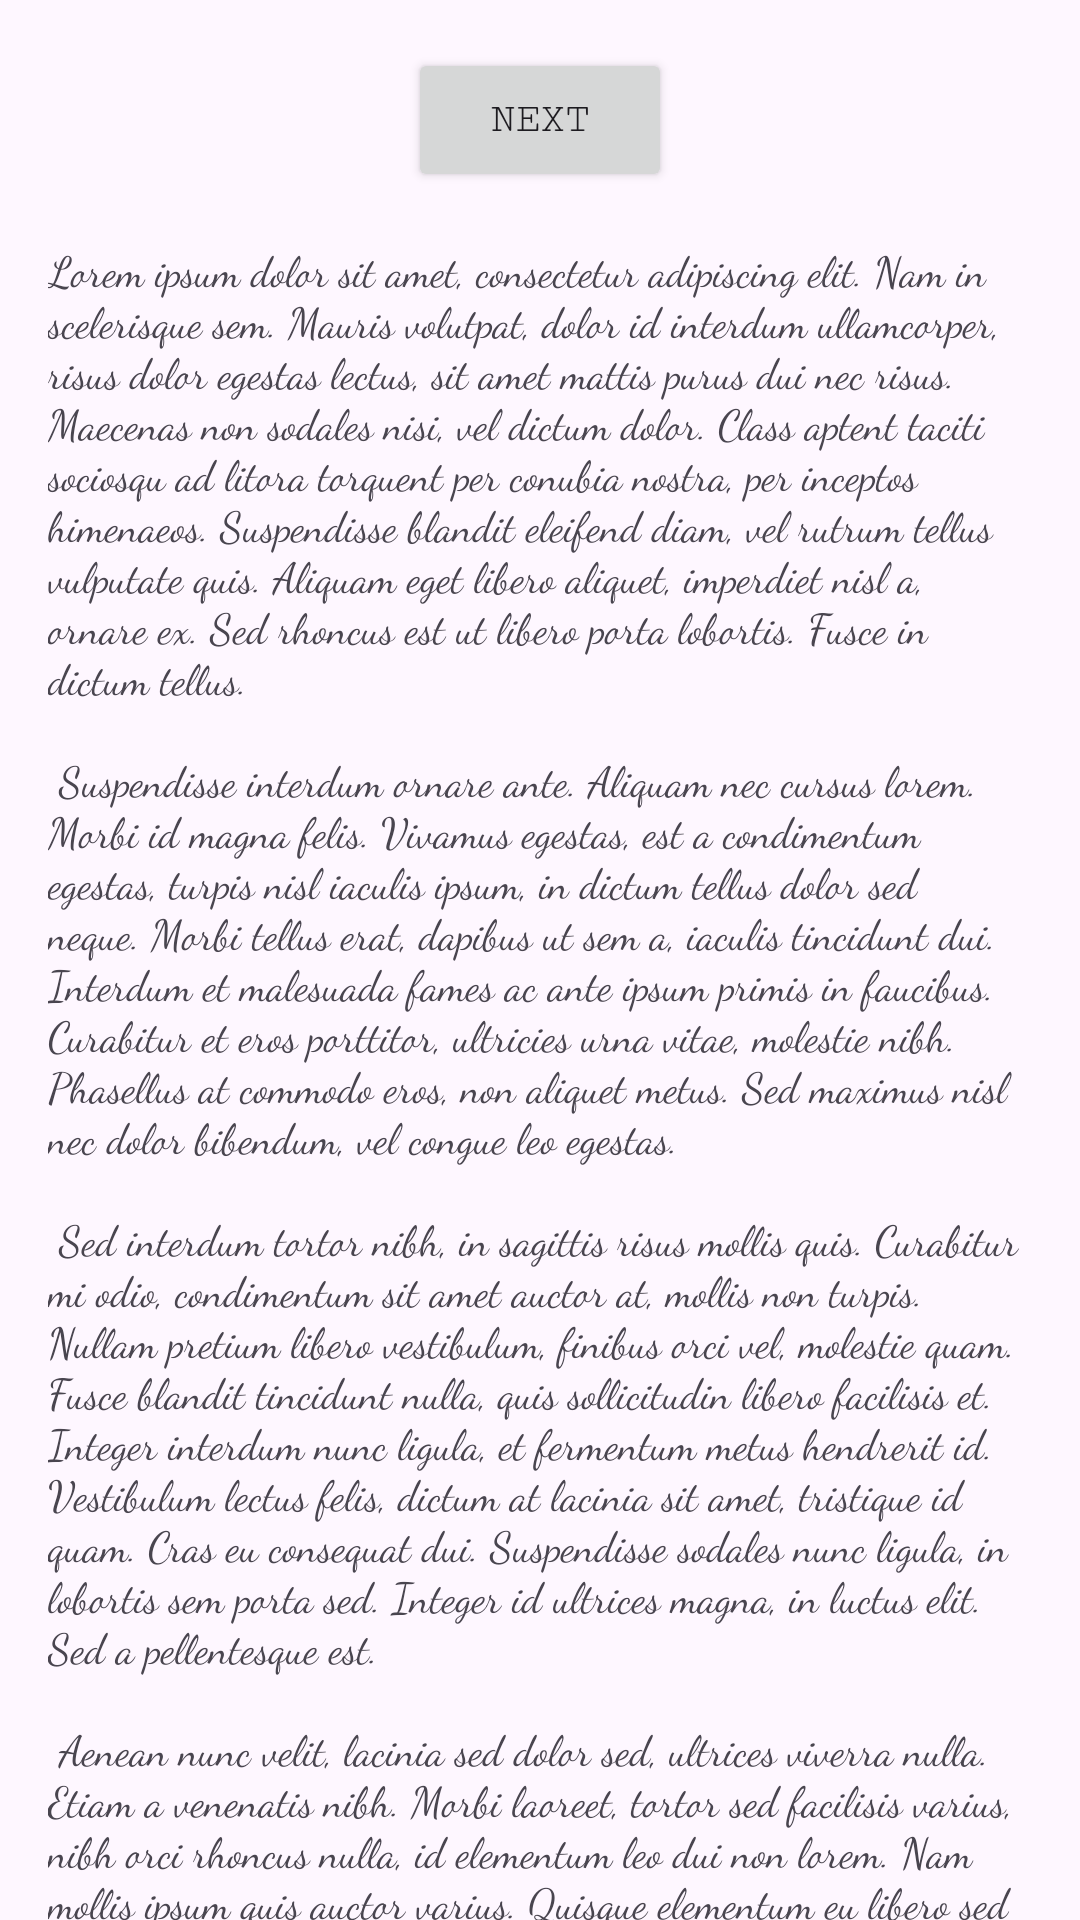

Here is an Android app screen rendered from its layout file. Give the layout XML and the strings, colors and styles it references.
<!-- AndroidManifest.xml: application theme Theme.Top_Four -->
<!-- res/layout/fragment_first.xml -->
<?xml version="1.0" encoding="utf-8"?>
<androidx.core.widget.NestedScrollView xmlns:android="http://schemas.android.com/apk/res/android"
    xmlns:app="http://schemas.android.com/apk/res-auto"
    xmlns:tools="http://schemas.android.com/tools"
    android:layout_width="match_parent"
    android:layout_height="match_parent"
    tools:context=".FirstFragment">

    <androidx.constraintlayout.widget.ConstraintLayout
        android:layout_width="match_parent"
        android:layout_height="match_parent"
        android:padding="16dp">

        <Button
            android:id="@+id/button_first"
            android:layout_width="wrap_content"
            android:layout_height="wrap_content"
            android:text="@string/next"
            app:layout_constraintBottom_toTopOf="@id/textview_first"
            app:layout_constraintEnd_toEndOf="parent"
            app:layout_constraintStart_toStartOf="parent"
            app:layout_constraintTop_toTopOf="parent" />
        />

        <TextView
            android:id="@+id/textview_first"
            android:layout_width="wrap_content"
            android:layout_height="wrap_content"
            android:layout_marginTop="16dp"
            style="@style/text_lorem"
            android:text="@string/lorem_ipsum"
            app:layout_constraintBottom_toBottomOf="parent"
            app:layout_constraintEnd_toEndOf="parent"
            app:layout_constraintStart_toStartOf="parent"
            app:layout_constraintTop_toBottomOf="@id/button_first" />
    </androidx.constraintlayout.widget.ConstraintLayout>
</androidx.core.widget.NestedScrollView>
<!-- resources referenced by this layout -->
<resources>
  <string name="lorem_ipsum" translatable="false">
          Lorem ipsum dolor sit amet, consectetur adipiscing elit. Nam in scelerisque sem. Mauris
          volutpat, dolor id interdum ullamcorper, risus dolor egestas lectus, sit amet mattis purus
          dui nec risus. Maecenas non sodales nisi, vel dictum dolor. Class aptent taciti sociosqu ad
          litora torquent per conubia nostra, per inceptos himenaeos. Suspendisse blandit eleifend
          diam, vel rutrum tellus vulputate quis. Aliquam eget libero aliquet, imperdiet nisl a,
          ornare ex. Sed rhoncus est ut libero porta lobortis. Fusce in dictum tellus.\n\n
          Suspendisse interdum ornare ante. Aliquam nec cursus lorem. Morbi id magna felis. Vivamus
          egestas, est a condimentum egestas, turpis nisl iaculis ipsum, in dictum tellus dolor sed
          neque. Morbi tellus erat, dapibus ut sem a, iaculis tincidunt dui. Interdum et malesuada
          fames ac ante ipsum primis in faucibus. Curabitur et eros porttitor, ultricies urna vitae,
          molestie nibh. Phasellus at commodo eros, non aliquet metus. Sed maximus nisl nec dolor
          bibendum, vel congue leo egestas.\n\n
          Sed interdum tortor nibh, in sagittis risus mollis quis. Curabitur mi odio, condimentum sit
          amet auctor at, mollis non turpis. Nullam pretium libero vestibulum, finibus orci vel,
          molestie quam. Fusce blandit tincidunt nulla, quis sollicitudin libero facilisis et. Integer
          interdum nunc ligula, et fermentum metus hendrerit id. Vestibulum lectus felis, dictum at
          lacinia sit amet, tristique id quam. Cras eu consequat dui. Suspendisse sodales nunc ligula,
          in lobortis sem porta sed. Integer id ultrices magna, in luctus elit. Sed a pellentesque
          est.\n\n
          Aenean nunc velit, lacinia sed dolor sed, ultrices viverra nulla. Etiam a venenatis nibh.
          Morbi laoreet, tortor sed facilisis varius, nibh orci rhoncus nulla, id elementum leo dui
          non lorem. Nam mollis ipsum quis auctor varius. Quisque elementum eu libero sed commodo. In
          eros nisl, imperdiet vel imperdiet et, scelerisque a mauris. Pellentesque varius ex nunc,
          quis imperdiet eros placerat ac. Duis finibus orci et est auctor tincidunt. Sed non viverra
          ipsum. Nunc quis augue egestas, cursus lorem at, molestie sem. Morbi a consectetur ipsum, a
          placerat diam. Etiam vulputate dignissim convallis. Integer faucibus mauris sit amet finibus
          convallis.\n\n
          Phasellus in aliquet mi. Pellentesque habitant morbi tristique senectus et netus et
          malesuada fames ac turpis egestas. In volutpat arcu ut felis sagittis, in finibus massa
          gravida. Pellentesque id tellus orci. Integer dictum, lorem sed efficitur ullamcorper,
          libero justo consectetur ipsum, in mollis nisl ex sed nisl. Donec maximus ullamcorper
          sodales. Praesent bibendum rhoncus tellus nec feugiat. In a ornare nulla. Donec rhoncus
          libero vel nunc consequat, quis tincidunt nisl eleifend. Cras bibendum enim a justo luctus
          vestibulum. Fusce dictum libero quis erat maximus, vitae volutpat diam dignissim.
      </string>
  <string name="next">Next</string>
  <style name="text_lorem">
          <item name="fontFamily">cursive</item>
      </style>
  <style name="Theme.Top_Four" parent="Base.Theme.Top_Four" />
  <style name="Base.Theme.Top_Four" parent="Theme.Material3.DayNight.NoActionBar">
          
          
          <item name="fontFamily">serif-monospace</item>
      </style>
</resources>
